Dataset: floro-dataset (GitHub, ThaRushi0809/floro-dataset). Classes: anthracnose, healthy, soft rot.

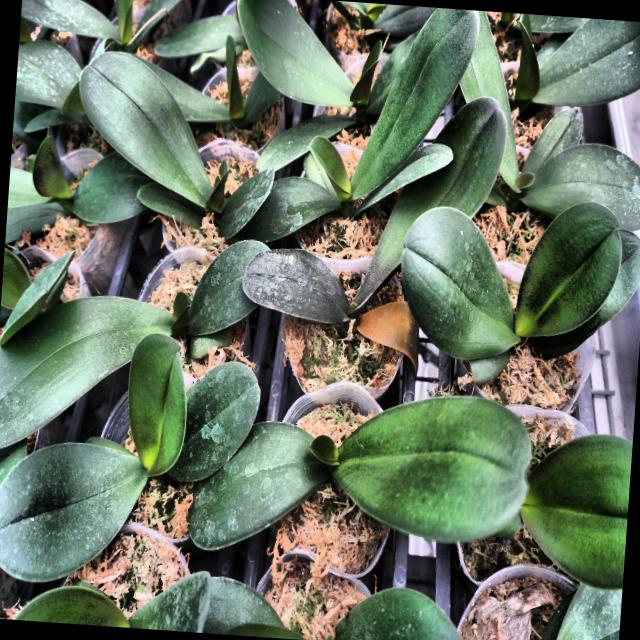
Label: soft rot

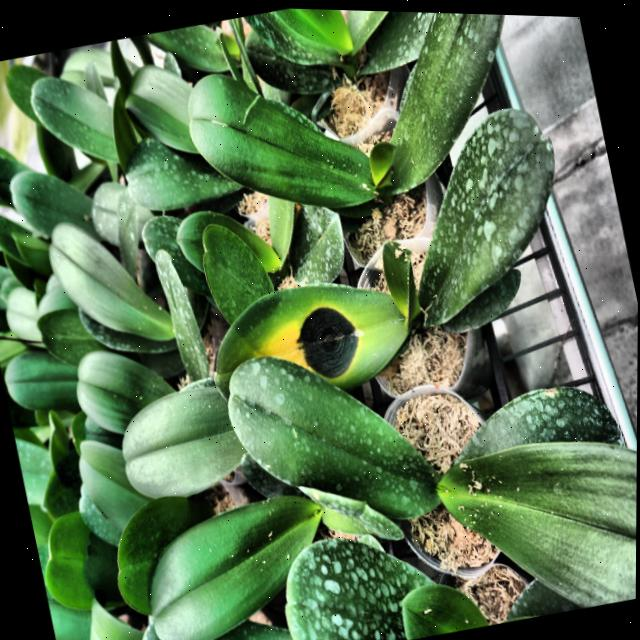
Label: anthracnose

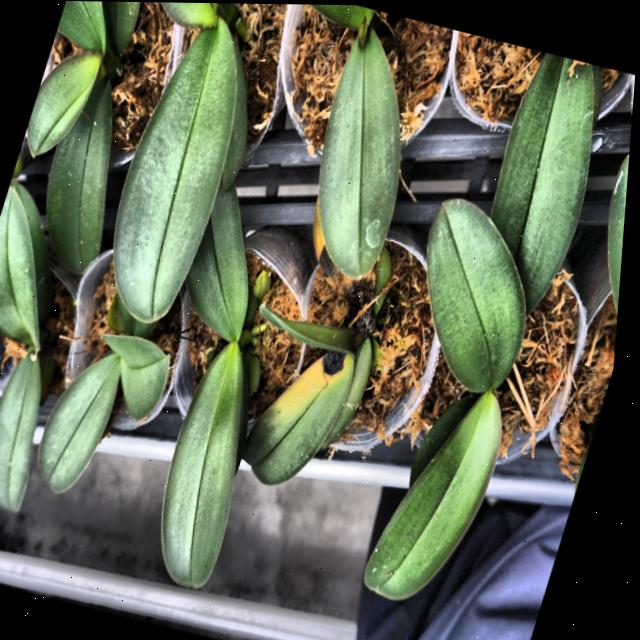
Label: anthracnose

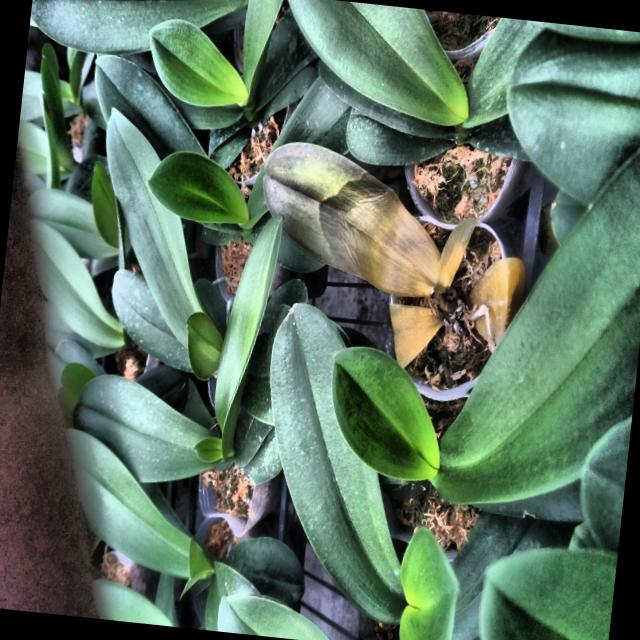
Label: soft rot

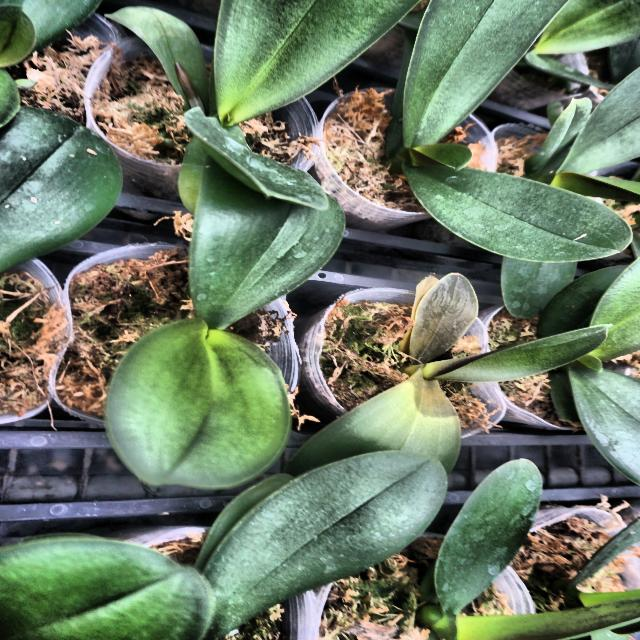
Label: soft rot

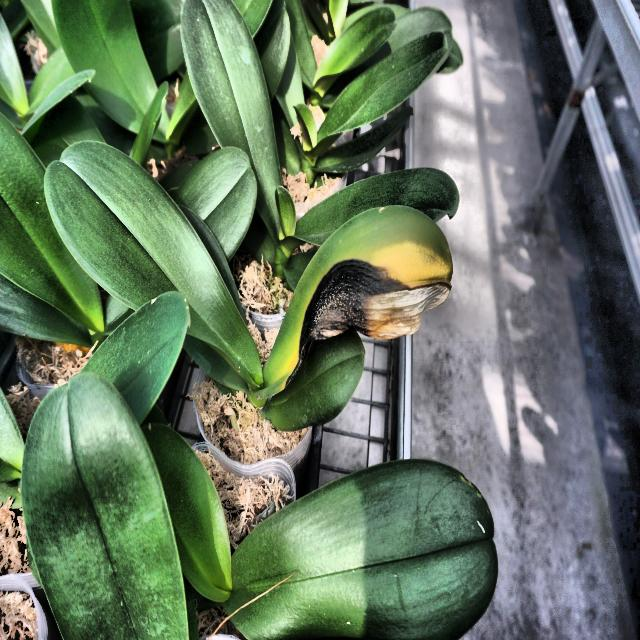
Label: anthracnose
